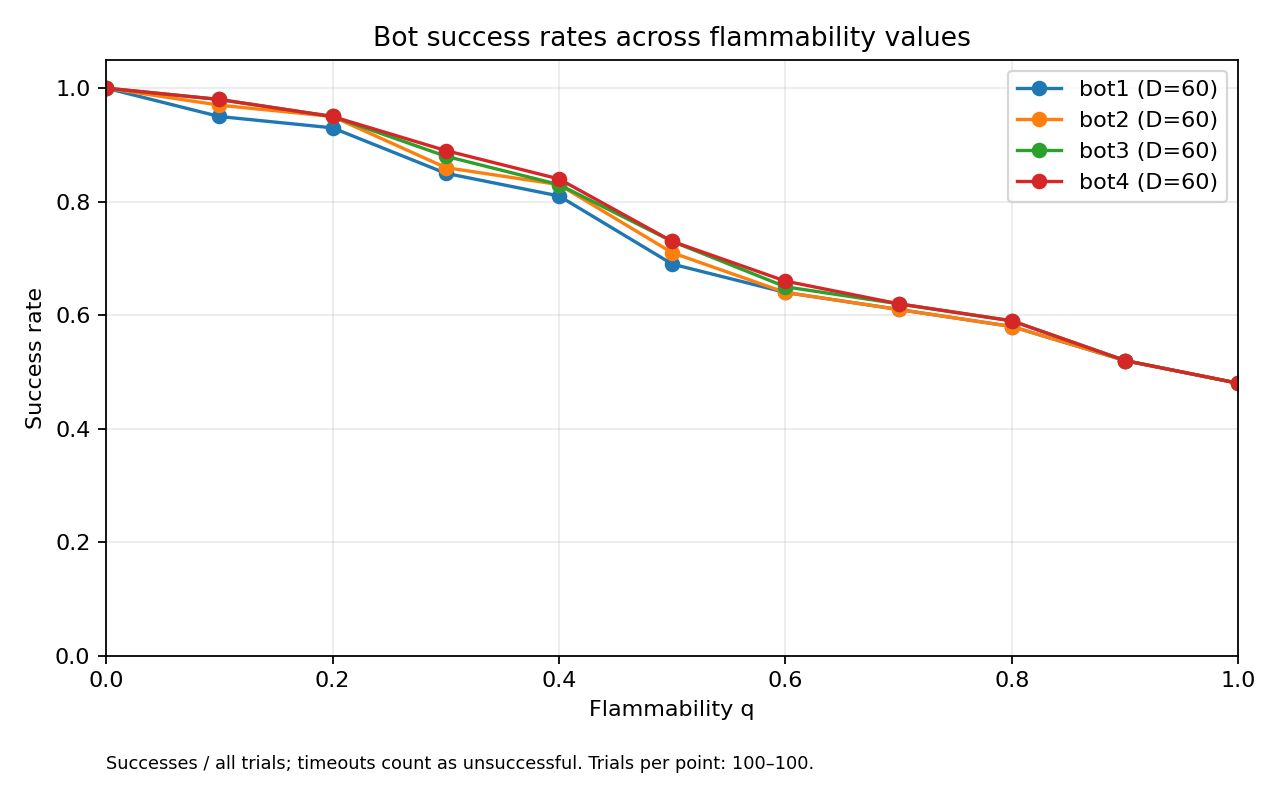

Data behind this chart, as committed beside it:
trial, size, q, bot, outcome, steps, ship_seed, fire_seed, start, button, fire_start
0, 60, 0.0, bot1, success, 80, 10365246100918799151, 14519734121765848066, (9, 47), (59, 59), (52, 6)
0, 60, 0.0, bot2, success, 80, 10365246100918799151, 14519734121765848066, (9, 47), (59, 59), (52, 6)
0, 60, 0.0, bot3, success, 80, 10365246100918799151, 14519734121765848066, (9, 47), (59, 59), (52, 6)
0, 60, 0.0, bot4, success, 80, 10365246100918799151, 14519734121765848066, (9, 47), (59, 59), (52, 6)
0, 60, 0.1, bot1, success, 80, 10365246100918799151, 14519734121765848066, (9, 47), (59, 59), (52, 6)
0, 60, 0.1, bot2, success, 80, 10365246100918799151, 14519734121765848066, (9, 47), (59, 59), (52, 6)
0, 60, 0.1, bot3, success, 80, 10365246100918799151, 14519734121765848066, (9, 47), (59, 59), (52, 6)
0, 60, 0.1, bot4, success, 80, 10365246100918799151, 14519734121765848066, (9, 47), (59, 59), (52, 6)
0, 60, 0.2, bot1, success, 80, 10365246100918799151, 14519734121765848066, (9, 47), (59, 59), (52, 6)
0, 60, 0.2, bot2, success, 80, 10365246100918799151, 14519734121765848066, (9, 47), (59, 59), (52, 6)
0, 60, 0.2, bot3, success, 80, 10365246100918799151, 14519734121765848066, (9, 47), (59, 59), (52, 6)
0, 60, 0.2, bot4, success, 80, 10365246100918799151, 14519734121765848066, (9, 47), (59, 59), (52, 6)
0, 60, 0.3, bot1, success, 80, 10365246100918799151, 14519734121765848066, (9, 47), (59, 59), (52, 6)
0, 60, 0.3, bot2, success, 80, 10365246100918799151, 14519734121765848066, (9, 47), (59, 59), (52, 6)
0, 60, 0.3, bot3, success, 80, 10365246100918799151, 14519734121765848066, (9, 47), (59, 59), (52, 6)
0, 60, 0.3, bot4, success, 80, 10365246100918799151, 14519734121765848066, (9, 47), (59, 59), (52, 6)
0, 60, 0.4, bot1, success, 80, 10365246100918799151, 14519734121765848066, (9, 47), (59, 59), (52, 6)
0, 60, 0.4, bot2, success, 80, 10365246100918799151, 14519734121765848066, (9, 47), (59, 59), (52, 6)
0, 60, 0.4, bot3, success, 80, 10365246100918799151, 14519734121765848066, (9, 47), (59, 59), (52, 6)
0, 60, 0.4, bot4, success, 80, 10365246100918799151, 14519734121765848066, (9, 47), (59, 59), (52, 6)
0, 60, 0.5, bot1, success, 80, 10365246100918799151, 14519734121765848066, (9, 47), (59, 59), (52, 6)
0, 60, 0.5, bot2, success, 80, 10365246100918799151, 14519734121765848066, (9, 47), (59, 59), (52, 6)
0, 60, 0.5, bot3, success, 80, 10365246100918799151, 14519734121765848066, (9, 47), (59, 59), (52, 6)
0, 60, 0.5, bot4, success, 80, 10365246100918799151, 14519734121765848066, (9, 47), (59, 59), (52, 6)
0, 60, 0.6, bot1, success, 80, 10365246100918799151, 14519734121765848066, (9, 47), (59, 59), (52, 6)
0, 60, 0.6, bot2, success, 80, 10365246100918799151, 14519734121765848066, (9, 47), (59, 59), (52, 6)
0, 60, 0.6, bot3, success, 80, 10365246100918799151, 14519734121765848066, (9, 47), (59, 59), (52, 6)
0, 60, 0.6, bot4, success, 80, 10365246100918799151, 14519734121765848066, (9, 47), (59, 59), (52, 6)
0, 60, 0.7, bot1, success, 80, 10365246100918799151, 14519734121765848066, (9, 47), (59, 59), (52, 6)
0, 60, 0.7, bot2, success, 80, 10365246100918799151, 14519734121765848066, (9, 47), (59, 59), (52, 6)
0, 60, 0.7, bot3, success, 80, 10365246100918799151, 14519734121765848066, (9, 47), (59, 59), (52, 6)
0, 60, 0.7, bot4, success, 80, 10365246100918799151, 14519734121765848066, (9, 47), (59, 59), (52, 6)
0, 60, 0.8, bot1, success, 80, 10365246100918799151, 14519734121765848066, (9, 47), (59, 59), (52, 6)
0, 60, 0.8, bot2, success, 80, 10365246100918799151, 14519734121765848066, (9, 47), (59, 59), (52, 6)
0, 60, 0.8, bot3, success, 80, 10365246100918799151, 14519734121765848066, (9, 47), (59, 59), (52, 6)
0, 60, 0.8, bot4, success, 80, 10365246100918799151, 14519734121765848066, (9, 47), (59, 59), (52, 6)
0, 60, 0.9, bot1, success, 80, 10365246100918799151, 14519734121765848066, (9, 47), (59, 59), (52, 6)
0, 60, 0.9, bot2, success, 80, 10365246100918799151, 14519734121765848066, (9, 47), (59, 59), (52, 6)
0, 60, 0.9, bot3, success, 80, 10365246100918799151, 14519734121765848066, (9, 47), (59, 59), (52, 6)
0, 60, 0.9, bot4, success, 80, 10365246100918799151, 14519734121765848066, (9, 47), (59, 59), (52, 6)
0, 60, 1.0, bot1, success, 80, 10365246100918799151, 14519734121765848066, (9, 47), (59, 59), (52, 6)
0, 60, 1.0, bot2, success, 80, 10365246100918799151, 14519734121765848066, (9, 47), (59, 59), (52, 6)
0, 60, 1.0, bot3, success, 80, 10365246100918799151, 14519734121765848066, (9, 47), (59, 59), (52, 6)
0, 60, 1.0, bot4, success, 80, 10365246100918799151, 14519734121765848066, (9, 47), (59, 59), (52, 6)
1, 60, 0.0, bot1, success, 38, 14347135533179682544, 7587015500779514376, (44, 29), (57, 44), (27, 7)
1, 60, 0.0, bot2, success, 38, 14347135533179682544, 7587015500779514376, (44, 29), (57, 44), (27, 7)
1, 60, 0.0, bot3, success, 38, 14347135533179682544, 7587015500779514376, (44, 29), (57, 44), (27, 7)
1, 60, 0.0, bot4, success, 38, 14347135533179682544, 7587015500779514376, (44, 29), (57, 44), (27, 7)
1, 60, 0.1, bot1, success, 38, 14347135533179682544, 7587015500779514376, (44, 29), (57, 44), (27, 7)
1, 60, 0.1, bot2, success, 38, 14347135533179682544, 7587015500779514376, (44, 29), (57, 44), (27, 7)
1, 60, 0.1, bot3, success, 38, 14347135533179682544, 7587015500779514376, (44, 29), (57, 44), (27, 7)
1, 60, 0.1, bot4, success, 38, 14347135533179682544, 7587015500779514376, (44, 29), (57, 44), (27, 7)
1, 60, 0.2, bot1, success, 38, 14347135533179682544, 7587015500779514376, (44, 29), (57, 44), (27, 7)
1, 60, 0.2, bot2, success, 38, 14347135533179682544, 7587015500779514376, (44, 29), (57, 44), (27, 7)
1, 60, 0.2, bot3, success, 38, 14347135533179682544, 7587015500779514376, (44, 29), (57, 44), (27, 7)
1, 60, 0.2, bot4, success, 38, 14347135533179682544, 7587015500779514376, (44, 29), (57, 44), (27, 7)
1, 60, 0.3, bot1, success, 38, 14347135533179682544, 7587015500779514376, (44, 29), (57, 44), (27, 7)
1, 60, 0.3, bot2, success, 38, 14347135533179682544, 7587015500779514376, (44, 29), (57, 44), (27, 7)
1, 60, 0.3, bot3, success, 38, 14347135533179682544, 7587015500779514376, (44, 29), (57, 44), (27, 7)
1, 60, 0.3, bot4, success, 38, 14347135533179682544, 7587015500779514376, (44, 29), (57, 44), (27, 7)
... 4,340 more rows
